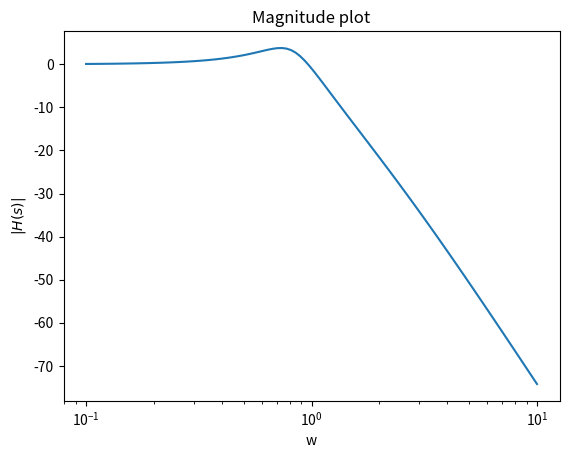
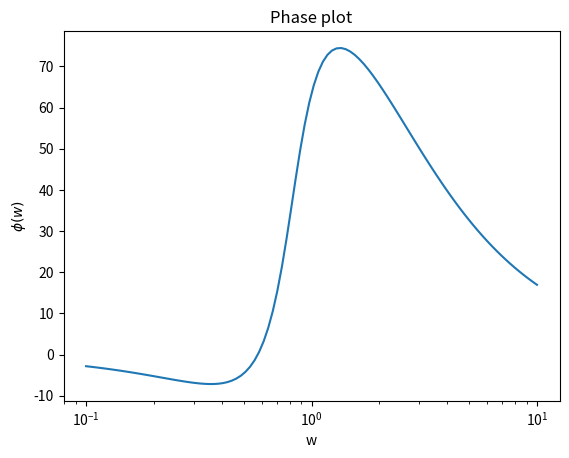

Python code for these plots, in order:
from scipy import signal
import matplotlib.pyplot as plt

num = [2] #numerator and denominator of the transfer function.
den = [1, 3, 2, 1, 2]
h = signal.lti(num, den)
w, mag, phase = signal.bode(h)

plt.figure()
plt.semilogx(w, mag)
plt.title("Magnitude plot")
plt.xlabel("w")
plt.ylabel("$|H(s)|$")

plt.figure()
plt.semilogx(w, phase)
plt.title("Phase plot")
plt.xlabel("w")
plt.ylabel("$\phi(w)$")
plt.show()
